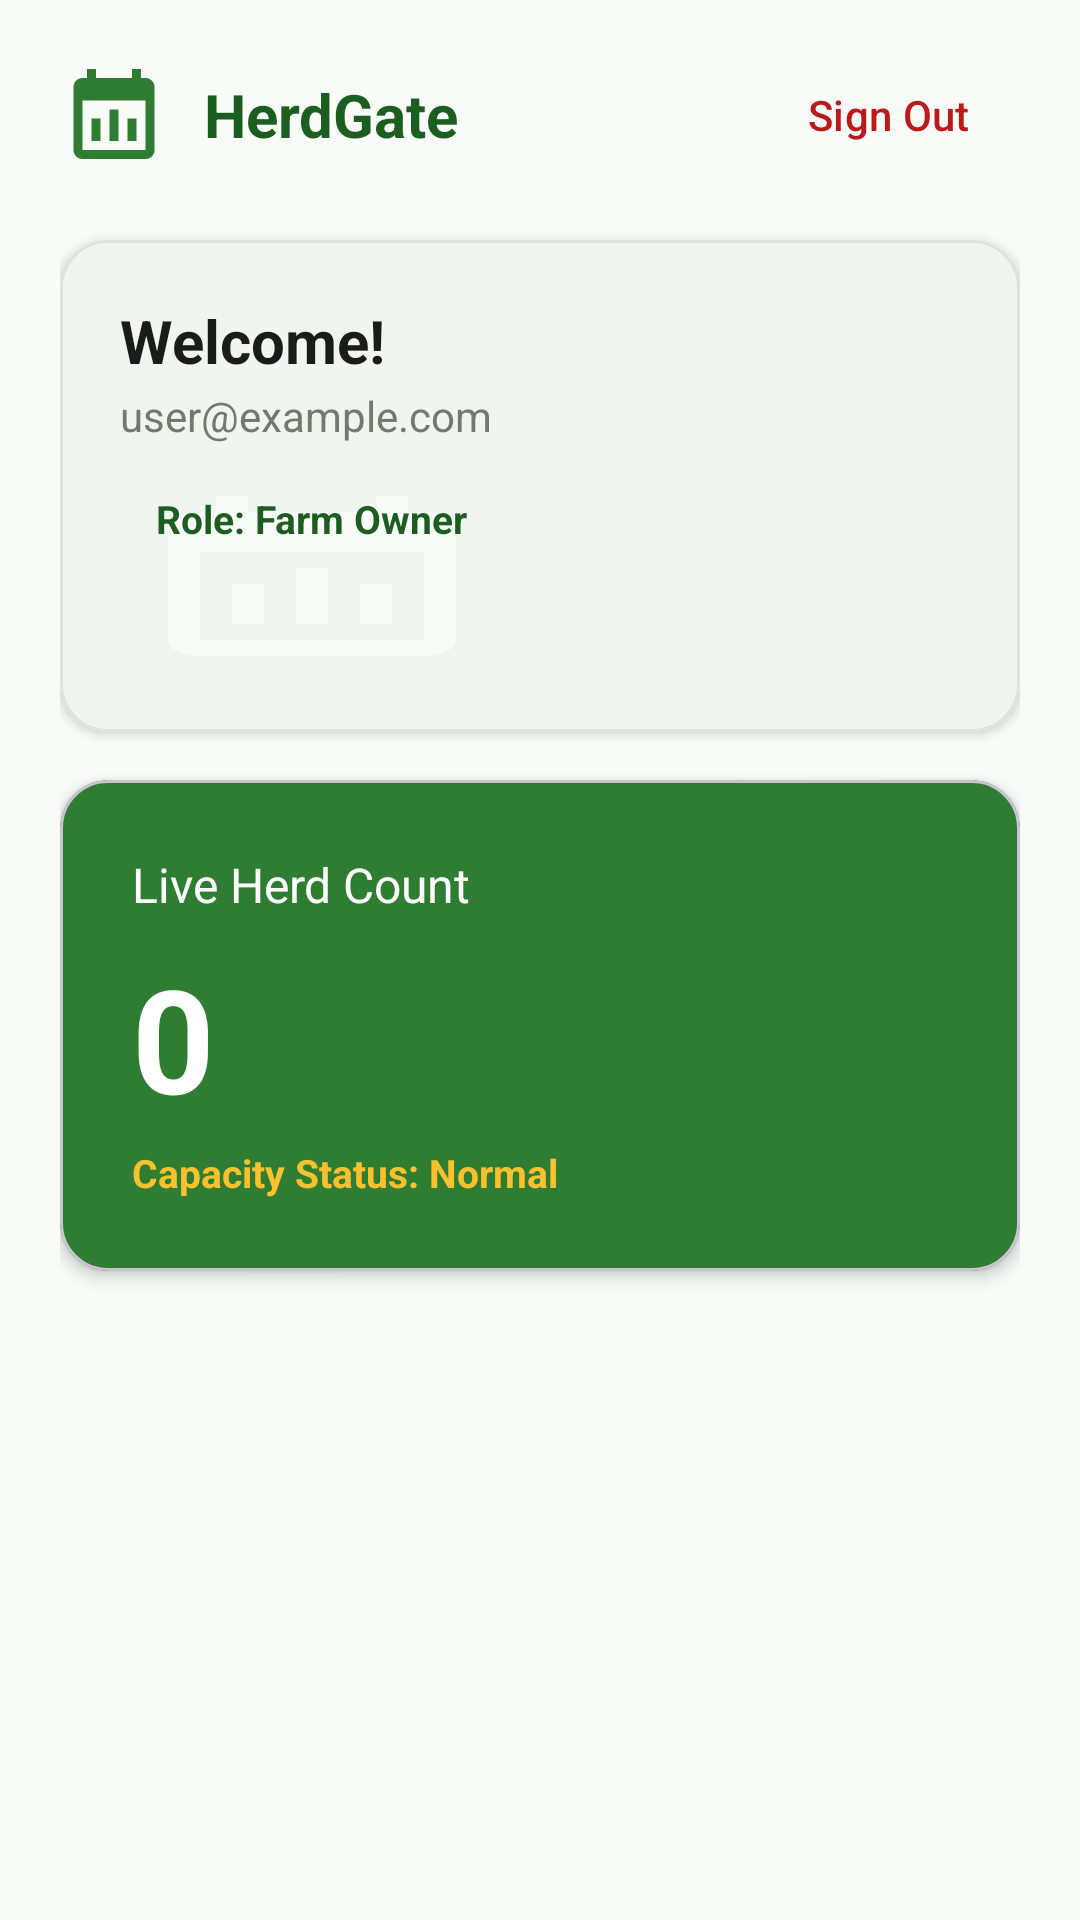

Here is an Android app screen rendered from its layout file. Give the layout XML and the strings, colors and styles it references.
<!-- AndroidManifest.xml: application theme Theme.HerdGate -->
<!-- res/layout/activity_main.xml -->
<?xml version="1.0" encoding="utf-8"?>
<androidx.constraintlayout.widget.ConstraintLayout
    xmlns:android="http://schemas.android.com/apk/res/android"
    xmlns:app="http://schemas.android.com/apk/res-auto"
    android:layout_width="match_parent"
    android:layout_height="match_parent"
    android:background="@color/background_light"
    android:padding="20dp">

    
    <ImageView
        android:id="@+id/ivHeaderLogo"
        android:layout_width="36dp"
        android:layout_height="36dp"
        android:src="@drawable/ic_gate"
        app:tint="@color/primary_green"
        app:layout_constraintStart_toStartOf="parent"
        app:layout_constraintTop_toTopOf="parent" />

    <TextView
        android:id="@+id/tvHeaderTitle"
        android:layout_width="0dp"
        android:layout_height="wrap_content"
        android:layout_marginStart="12dp"
        android:text="@string/app_name"
        android:textColor="@color/primary_green_dark"
        android:textSize="20sp"
        android:textStyle="bold"
        app:layout_constraintBottom_toBottomOf="@+id/ivHeaderLogo"
        app:layout_constraintEnd_toStartOf="@+id/btnSignOut"
        app:layout_constraintStart_toEndOf="@+id/ivHeaderLogo"
        app:layout_constraintTop_toTopOf="@+id/ivHeaderLogo" />

    <com.google.android.material.button.MaterialButton
        android:id="@+id/btnSignOut"
        style="@style/Widget.Material3.Button.TextButton"
        android:layout_width="wrap_content"
        android:layout_height="wrap_content"
        android:text="@string/sign_out"
        android:textColor="@color/error_red"
        app:layout_constraintBottom_toBottomOf="@+id/ivHeaderLogo"
        app:layout_constraintEnd_toEndOf="parent"
        app:layout_constraintTop_toTopOf="@+id/ivHeaderLogo" />

    
    <com.google.android.material.card.MaterialCardView
        android:id="@+id/cardProfile"
        android:layout_width="match_parent"
        android:layout_height="wrap_content"
        android:layout_marginTop="24dp"
        app:cardBackgroundColor="@color/white"
        app:cardCornerRadius="16dp"
        app:cardElevation="2dp"
        app:strokeColor="@color/input_stroke"
        app:strokeWidth="1dp"
        app:layout_constraintTop_toBottomOf="@+id/ivHeaderLogo">

        <LinearLayout
            android:layout_width="match_parent"
            android:layout_height="wrap_content"
            android:orientation="vertical"
            android:padding="20dp">

            <TextView
                android:id="@+id/tvUserGreeting"
                android:layout_width="wrap_content"
                android:layout_height="wrap_content"
                android:text="Welcome!"
                android:textColor="@color/text_primary"
                android:textSize="20sp"
                android:textStyle="bold" />

            <TextView
                android:id="@+id/tvUserEmail"
                android:layout_width="wrap_content"
                android:layout_height="wrap_content"
                android:layout_marginTop="2dp"
                android:text="user@example.com"
                android:textColor="@color/text_secondary"
                android:textSize="14sp" />

            <LinearLayout
                android:layout_width="wrap_content"
                android:layout_height="wrap_content"
                android:layout_marginTop="12dp"
                android:background="@drawable/ic_gate"
                android:backgroundTint="@color/background_light"
                android:paddingHorizontal="12dp"
                android:paddingVertical="4dp">

                <TextView
                    android:id="@+id/tvUserRoleBadge"
                    android:layout_width="wrap_content"
                    android:layout_height="wrap_content"
                    android:text="Role: Farm Owner"
                    android:textColor="@color/primary_green_dark"
                    android:textSize="13sp"
                    android:textStyle="bold" />
            </LinearLayout>
        </LinearLayout>
    </com.google.android.material.card.MaterialCardView>

    
    <com.google.android.material.card.MaterialCardView
        android:id="@+id/cardHerdCount"
        android:layout_width="match_parent"
        android:layout_height="wrap_content"
        android:layout_marginTop="16dp"
        app:cardBackgroundColor="@color/primary_green"
        app:cardCornerRadius="16dp"
        app:cardElevation="3dp"
        app:layout_constraintTop_toBottomOf="@+id/cardProfile">

        <LinearLayout
            android:layout_width="match_parent"
            android:layout_height="wrap_content"
            android:orientation="vertical"
            android:padding="24dp">

            <TextView
                android:layout_width="wrap_content"
                android:layout_height="wrap_content"
                android:text="@string/live_herd_count"
                android:textColor="@color/white"
                android:textSize="16sp" />

            <TextView
                android:id="@+id/tvLiveHerdCount"
                android:layout_width="wrap_content"
                android:layout_height="wrap_content"
                android:layout_marginTop="8dp"
                android:text="0"
                android:textColor="@color/white"
                android:textSize="48sp"
                android:textStyle="bold" />

            <TextView
                android:id="@+id/tvThresholdStatus"
                android:layout_width="wrap_content"
                android:layout_height="wrap_content"
                android:layout_marginTop="4dp"
                android:text="Capacity Status: Normal"
                android:textColor="@color/accent_gold"
                android:textSize="13sp"
                android:textStyle="bold" />
        </LinearLayout>
    </com.google.android.material.card.MaterialCardView>

</androidx.constraintlayout.widget.ConstraintLayout>
<!-- resources referenced by this layout -->
<resources>
  <color name="accent_gold">#FBC02D</color>
  <color name="background_light">#F8FBF8</color>
  <color name="error_red">#BA1A1A</color>
  <color name="input_stroke">#DDE5DB</color>
  <color name="primary_green">#2E7D32</color>
  <color name="primary_green_dark">#1B5E20</color>
  <color name="text_primary">#1A1C19</color>
  <color name="text_secondary">#74796E</color>
  <color name="white">#FFFFFF</color>
  <!-- drawable ic_gate (drawable) -->
  <vector xmlns:android="http://schemas.android.com/apk/res/android"
      android:width="64dp"
      android:height="64dp"
      android:viewportWidth="24"
      android:viewportHeight="24">
    <path
        android:fillColor="@color/primary_green"
        android:pathData="M19,4h-1V2h-2v2H8V2H6v2H5C3.89,4 3,4.9 3,6v14c0,1.1 0.89,2 2,2h14c1.1,0 2,-0.9 2,-2V6C21,4.9 20.1,4 19,4z M19,20H5V9h14V20z M11,11h2v7h-2V11z M7,13h2v5H7V13z M15,13h2v5h-2V13z"/>
  </vector>
  <string name="app_name">HerdGate</string>
  <string name="live_herd_count">Live Herd Count</string>
  <string name="sign_out">Sign Out</string>
  <style name="Theme.HerdGate" parent="Theme.Material3.DayNight.NoActionBar">
          <item name="colorPrimary">@color/primary_green</item>
          <item name="colorOnPrimary">@color/white</item>
          <item name="colorPrimaryContainer">@color/primary_green_light</item>
          <item name="colorSecondary">@color/accent_gold</item>
          <item name="android:colorBackground">@color/background_light</item>
          <item name="colorSurface">@color/surface_card</item>
          <item name="colorError">@color/error_red</item>
          <item name="android:statusBarColor">@color/background_light</item>
          <item name="android:windowLightStatusBar">true</item>
      </style>
  <color name="primary_green_light">#4CAF50</color>
  <color name="surface_card">#FFFFFF</color>
</resources>
